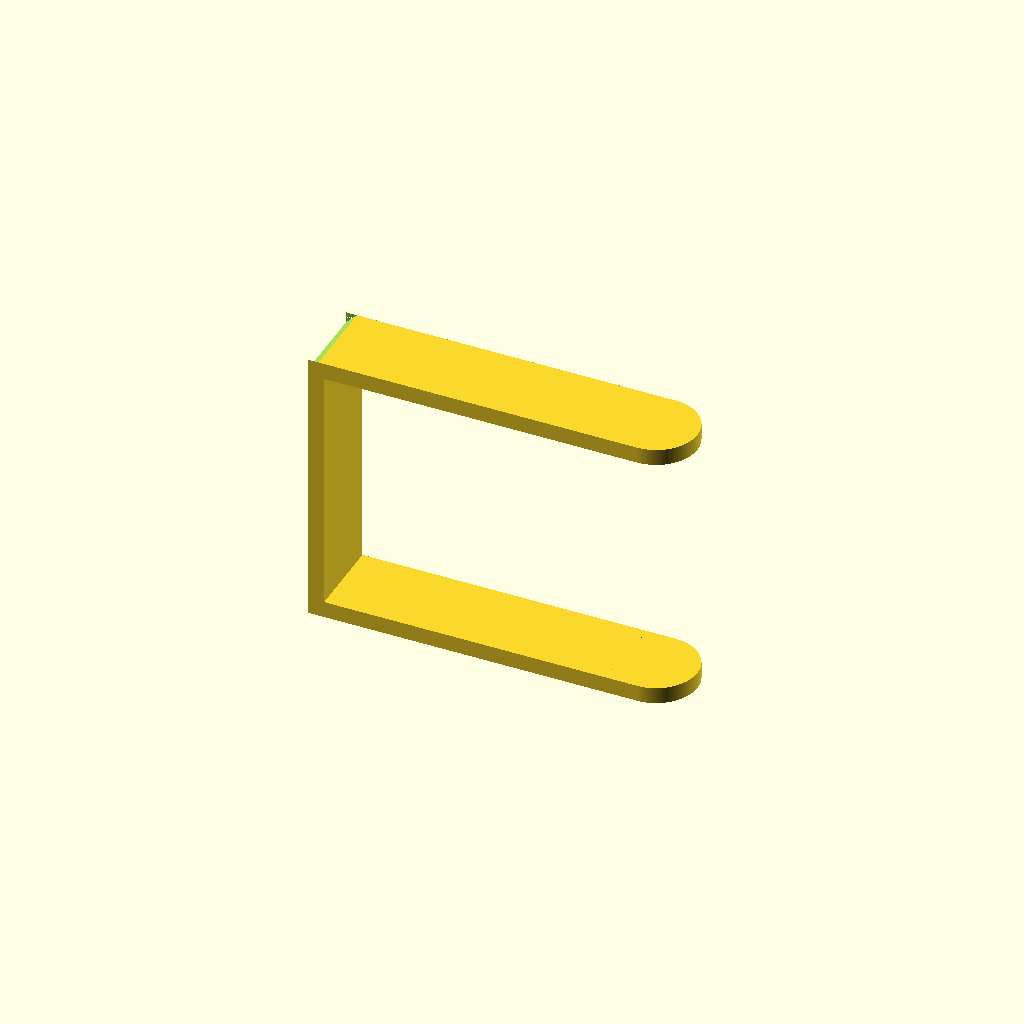
Cell 1: the model at its default parameters.
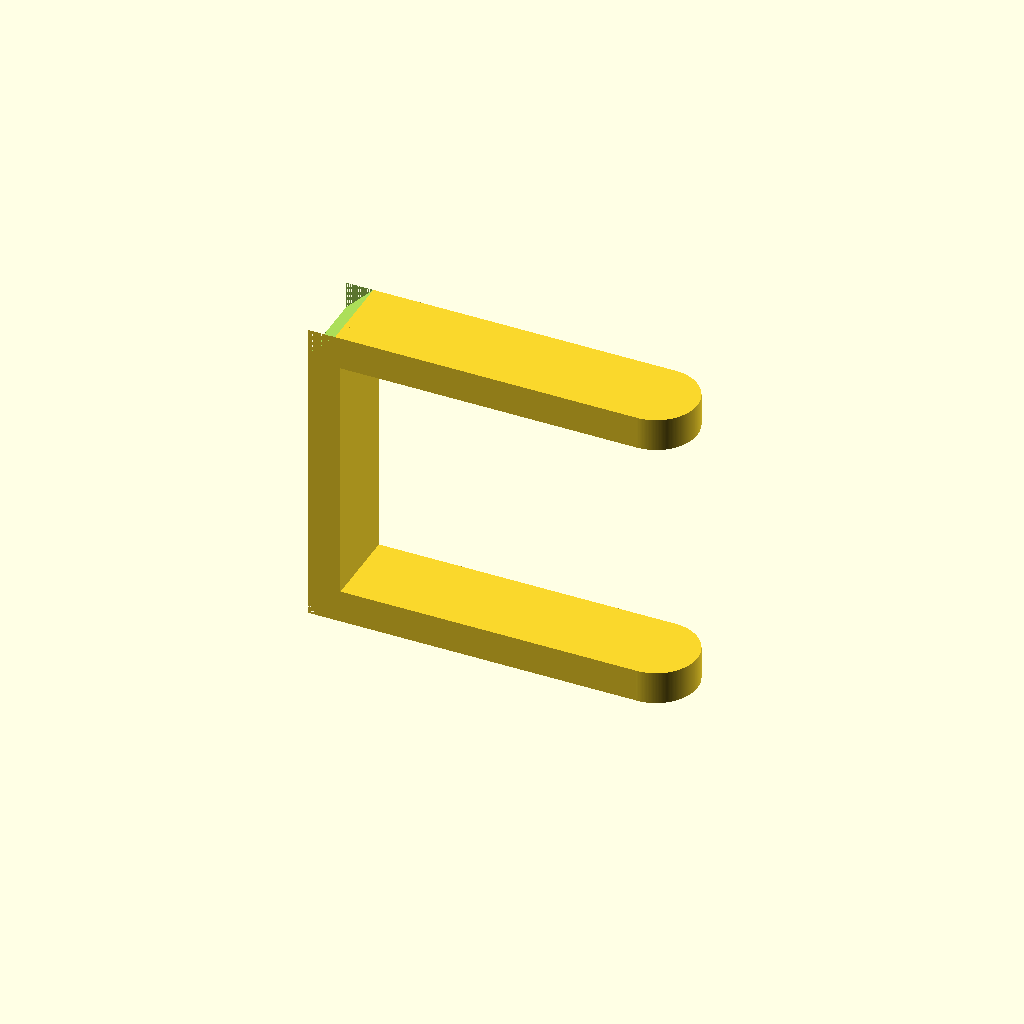
Cell 2 — thickness set to 6, the other parameters unchanged.
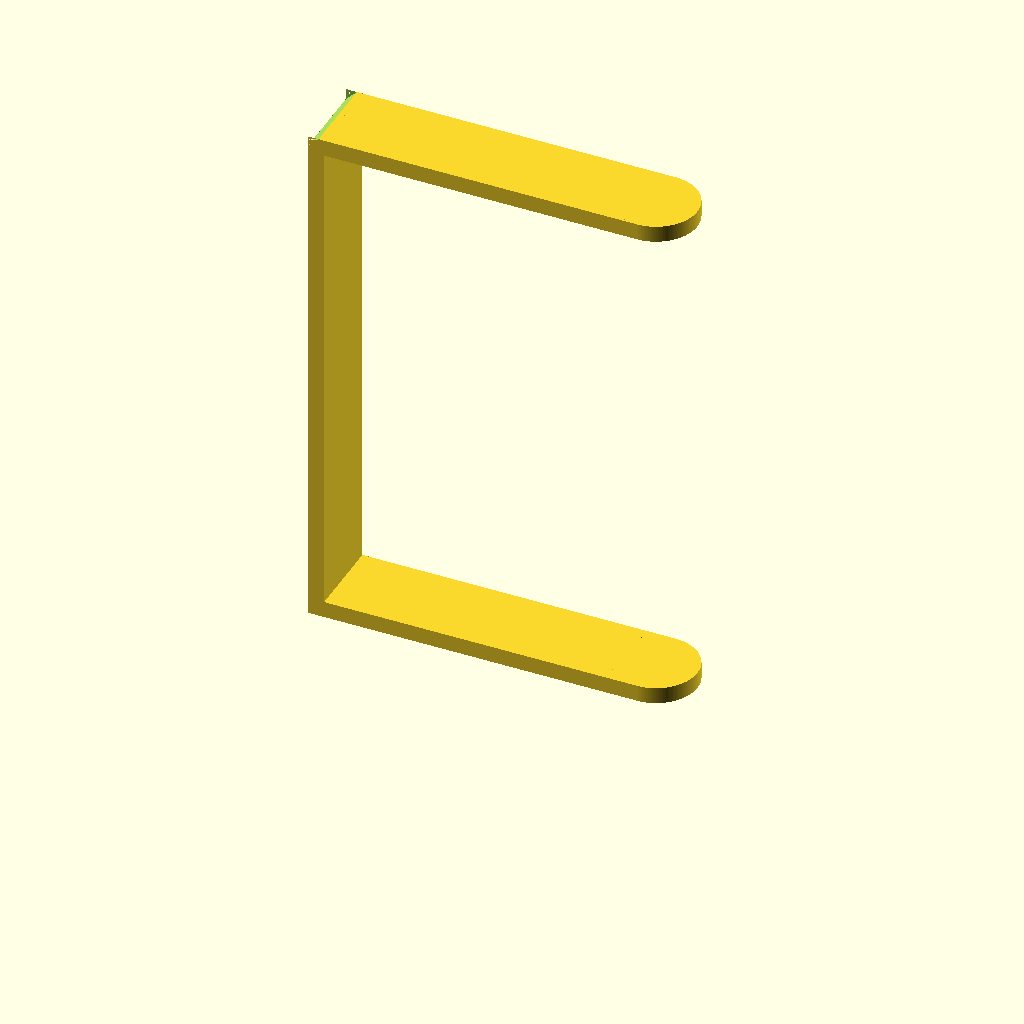
Cell 3 — height set to 90, the other parameters unchanged.
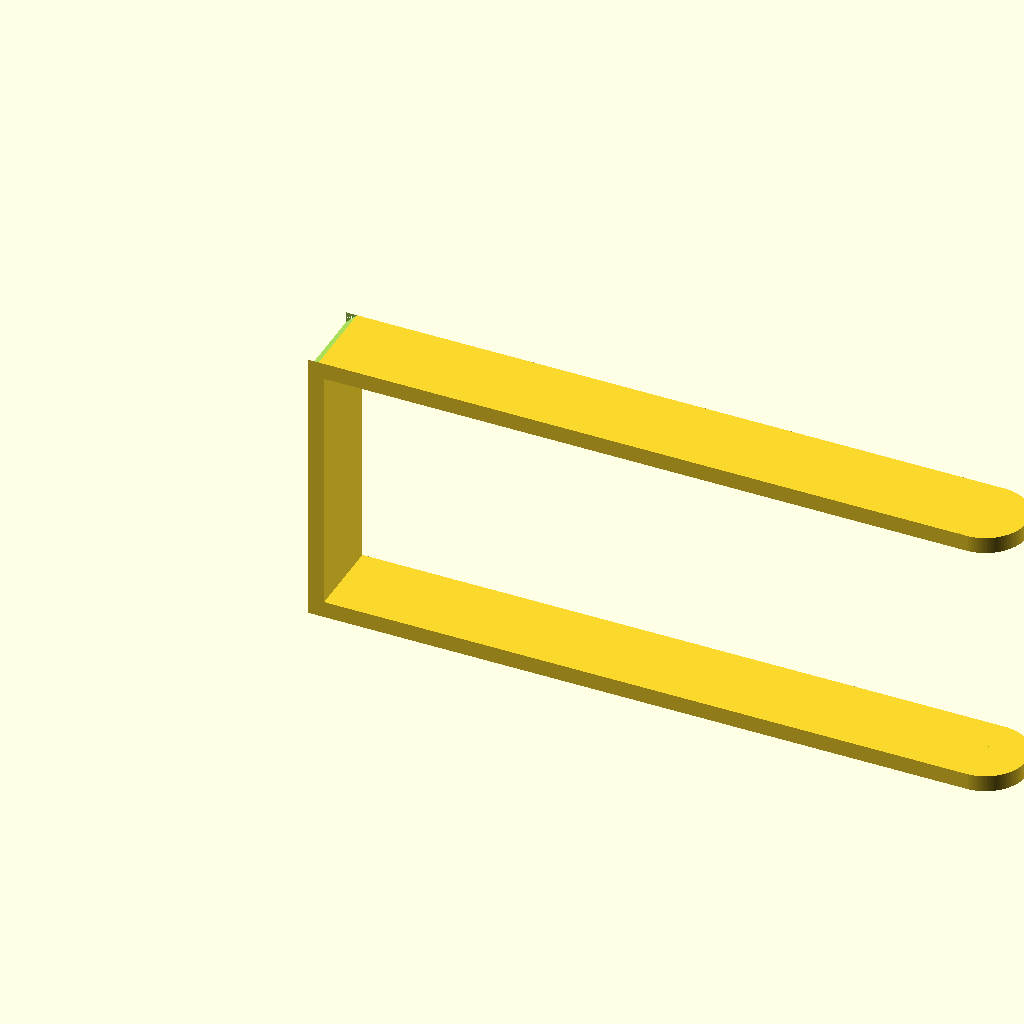
Cell 4: the same model with length = 120.
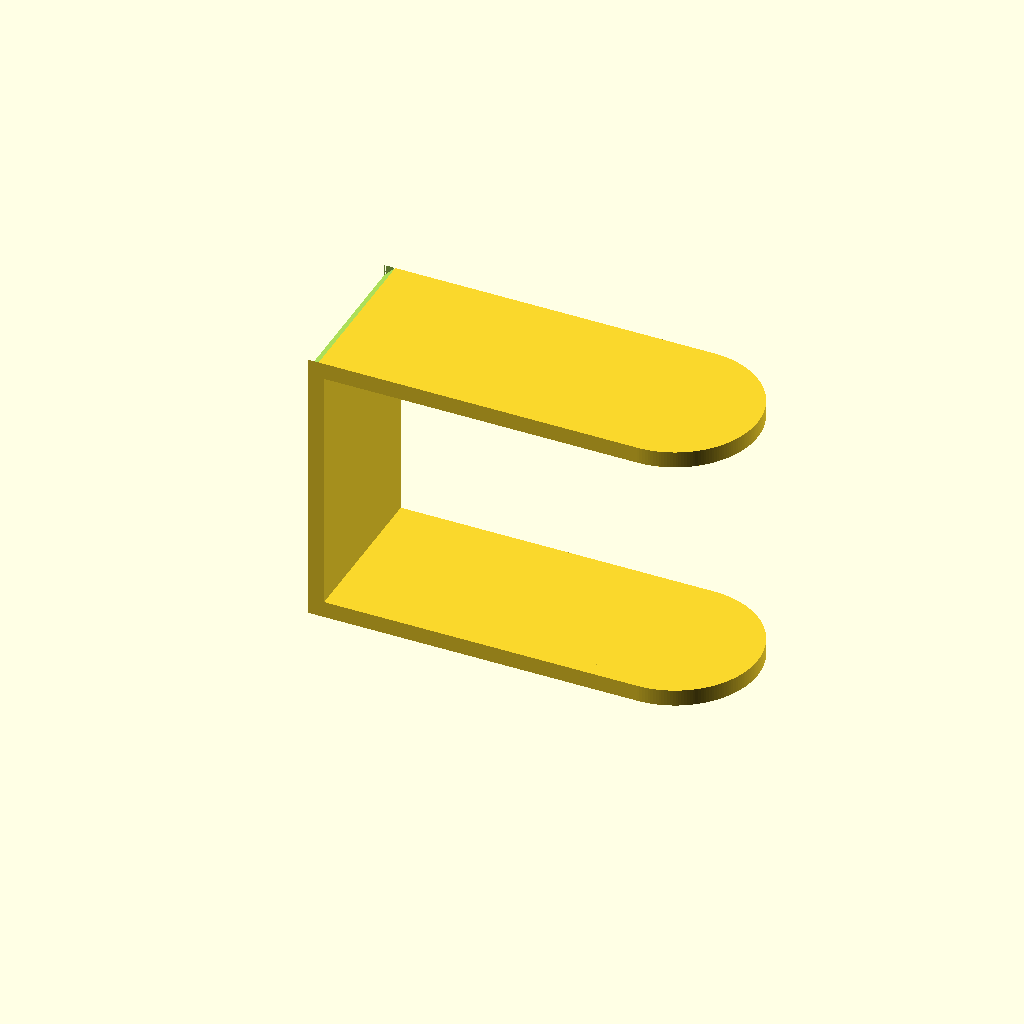
Cell 5: the same model with width = 30.
One fixed orthographic camera (rotation 55°, 0°, 25°; colour scheme Cornfield) for every cell.
Source of the model, inputs/thingiverse/files/thing-3767580/files/Customizable-Tablecloth-Clip.scad:
thickness = 3;
height = 45;
length = 60;
width = 15;



difference(){
        union(){cube([length,width,thickness]);
translate([0,0,height+thickness]) cube([length,width,thickness]);
cube([thickness,width,height+2*thickness]);
translate([length,width/2,height+thickness]) cylinder(r1=width/2, r2=width/2, h=thickness);
$fn=200;
translate([length,width/2,0]) cylinder(r1=width/2, r2=width/2, h=thickness);
}
        translate([0,0,height+thickness+1]) rotate(a=-45, v=[0,1,0]) cube([50,width,thickness]);
        translate([-7.5,0,1]) rotate(a=45, v=[0,1,0]) cube([50,width,thickness]);
}
Customizer parameters (derived from the source; name, type, default, range or options):
thickness: number, default 3
height: number, default 45
length: number, default 60
width: number, default 15
